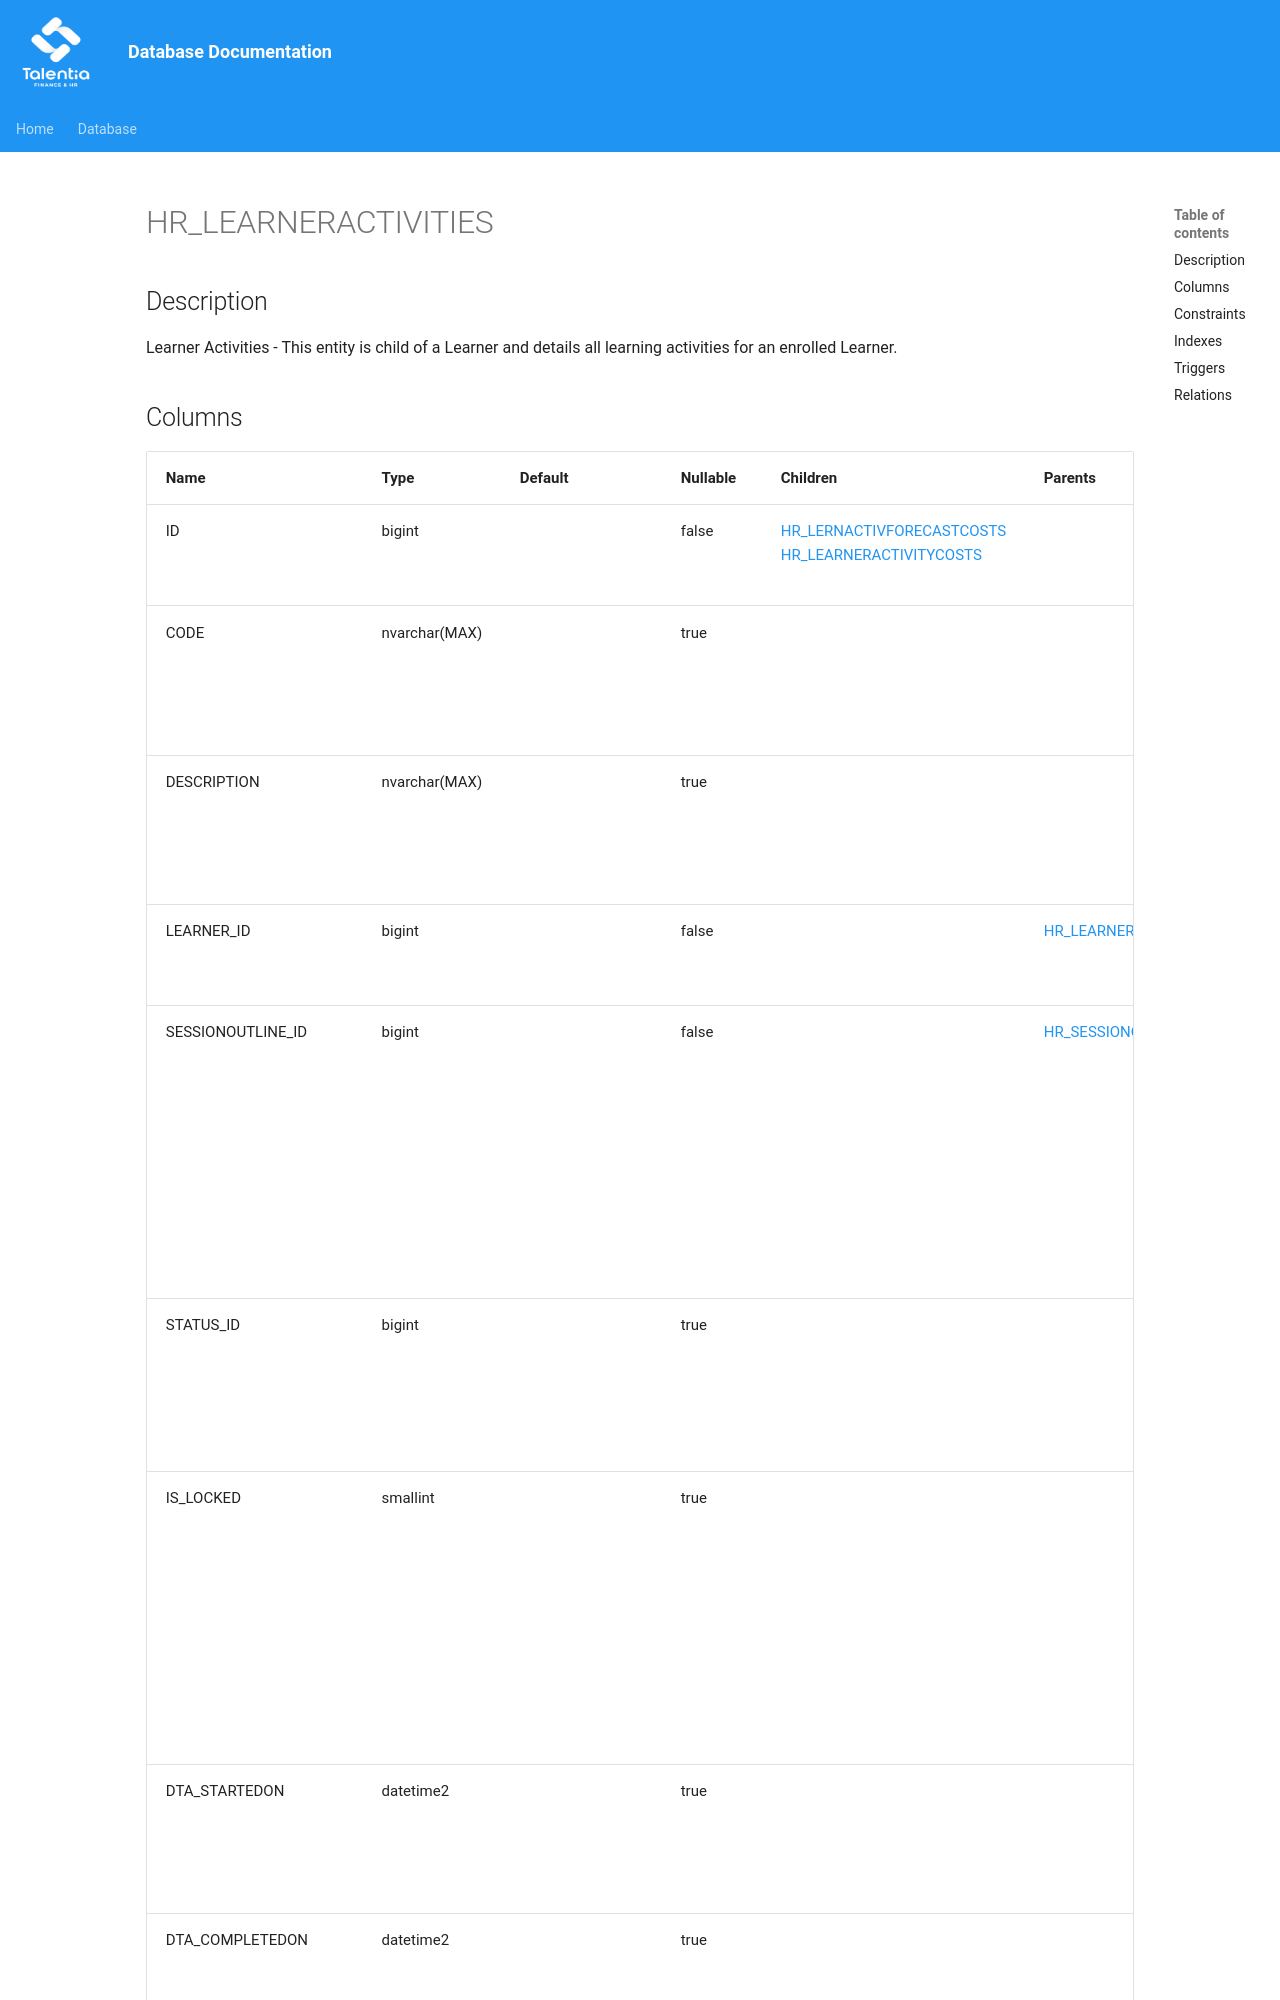

repository: giovanniporcelli/documentazione-db · page: schema/HR_LEARNERACTIVITIES/index.html · generator: mkdocs

# HR_LEARNERACTIVITIES

## Description

Learner Activities - This entity is child of a Learner and details all learning activities for an enrolled Learner.  


## Columns

| Name | Type | Default | Nullable | Children | Parents | Comment |
| ---- | ---- | ------- | -------- | -------- | ------- | ------- |
| ID | bigint |  | false | [HR_LERNACTIVFORECASTCOSTS](HR_LERNACTIVFORECASTCOSTS.md) [HR_LEARNERACTIVITYCOSTS](HR_LEARNERACTIVITYCOSTS.md) |  | Indicates the unique identifier |
| CODE | nvarchar(MAX) |  | true |  |  | This field contains the code of learner activity. |
| DESCRIPTION | nvarchar(MAX) |  | true |  |  | This field contains the description of learner activity. |
| LEARNER_ID | bigint |  | false |  | [HR_LEARNER](HR_LEARNER.md) | A reference to the Learner. |
| SESSIONOUTLINE_ID | bigint |  | false |  | [HR_SESSIONOUTLINE](HR_SESSIONOUTLINE.md) | On an individual learning activity, this is the reference to the activity defined at session content level. |
| STATUS_ID | bigint |  | true |  |  | This is the completion status of a single Learning activity. |
| IS_LOCKED | smallint |  | true |  |  | This flag states that the activity cannot be launched because previous activities have not yet been completed. |
| DTA_STARTEDON | datetime2 |  | true |  |  | The date and ti
